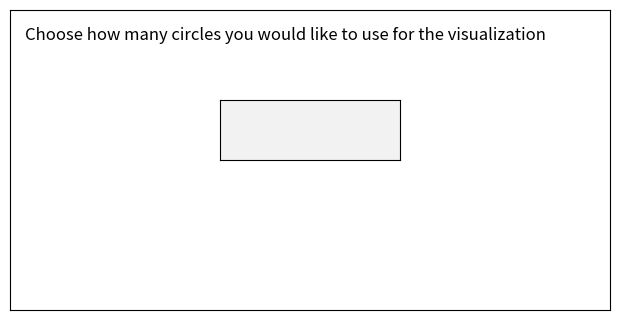
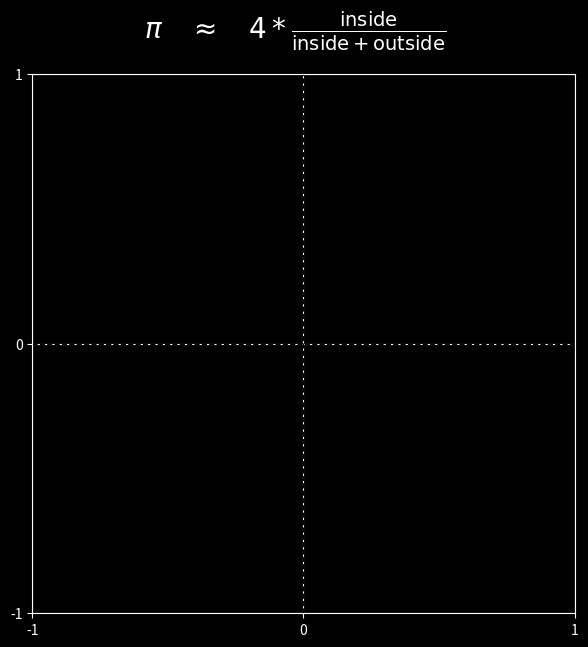

Reproduce these figures in Python, in order. (Note: this script raises an exception after producing the figures.)
"""
This program uses random points inside a square to estimate the value of pi (Monte Carlo Method).
Points that fall inside the inscribed circle are counted, and the ratio of
inside points to total points is used to approximate pi. 
"""

import matplotlib.pyplot as plt
from matplotlib.ticker import MaxNLocator
from matplotlib.widgets import TextBox
import numpy as np

def main():
    ncircles = None

    fig0 = plt.figure(figsize=(6, 3))
    fig0.canvas.manager.set_window_title("User input")

    fig0.text(0.025, 0.9, "Choose how many circles you would like to use for the visualization", fontsize=12, color='Black')
    ax = fig0.add_axes([0, 0, 1, 1])
    #ax.axvline(0.5, color="black", linestyle="--", linewidth=1)#center the porimpt box. maybe lower it as well
    ax_prompt = plt.axes([0.35, 0.5, 0.30, 0.2])
    prompt_box = TextBox(ax_prompt, "")

    ax.set_xticks([])
    ax.set_yticks([])

    def submit(text):
        nonlocal ncircles
        try:    
            value = int(text)
            if value <= 0:
                raise ValueError
            ncircles = value
            plt.close(fig0)
        except ValueError:
            print("Not valid input")
            prompt_box.set_val("")
            return
    prompt_box.on_submit(submit)
    plt.show()

    plt.style.use('dark_background')
    fig, ax = plt.subplots(figsize=(7,7))
    fig.canvas.manager.set_window_title("Monte Carlo Method")
    ax.axhline(0, color="black", linestyle="--", linewidth=1)
    ax.axvline(0, color="black", linestyle="--", linewidth=1)
    ax.set_ylim(-1, 1)
    ax.set_xlim(-1, 1)
    ax.grid(True)
    ax.xaxis.set_major_locator(MaxNLocator(integer=True))
    ax.yaxis.set_major_locator(MaxNLocator(integer=True))

    pi_text = fig.text(
    0.5, 0.93,
        r"$\pi \quad \approx \quad 4 * \frac{\mathrm{inside}}{\mathrm{inside}+\mathrm{outside}}$",
        ha="center", fontsize = 20\
    )
    fig.text(0.5, 0.04, f"Sample: {ncircles:,}", ha="center")
    print(ncircles)

    circle = plt.Circle((0, 0), 1, color='white', fill=False)
    ax.add_patch(circle)

    inside = 0
    outside = 0
    xs_inside, ys_inside = [], []
    xs_outside, ys_outside = [], []

    batch_size = 100
    plt.pause(2)
    for i  in range(ncircles):
        if not plt.fignum_exists(fig.number):
            break

        x = np.random.uniform(-1,1)
        y = np.random.uniform(-1,1)
        if x**2 + y**2 <= 1:
            color = "lime"
            inside += 1
            xs_inside.append(x)
            ys_inside.append(y)
        else:
            color = "red"
            outside += 1
            xs_outside.append(x)
            ys_outside.append(y)
        if i % batch_size == 0 or i == ncircles - 1:
            ax.clear()
            ax.set_xlim(-1, 1)
            ax.set_ylim(-1, 1)
            #ax.grid(True)
            #ax.axhline(0, linestyle="--", linewidth=1)
            #ax.axvline(0, linestyle="--", linewidth=1)
            #ax.add_patch(plt.Circle((0, 0), 1, fill=False, color="white"))

            ax.scatter(xs_inside, ys_inside, color="lime", s=5)
            ax.scatter(xs_outside, ys_outside, color="red", s=5)

            total = inside + outside
            pi_est = 4 * inside / total if total > 0 else 0

            pi_text.set_text(
                rf"$\pi \approx 4 \cdot \frac{{{inside:,}}}{{{inside:,}+{outside:,}}} = {pi_est:.5f}$"
            )

            fig.canvas.draw()
            plt.pause(0.01)
    plt.show()

if __name__ == "__main__":
    main()
